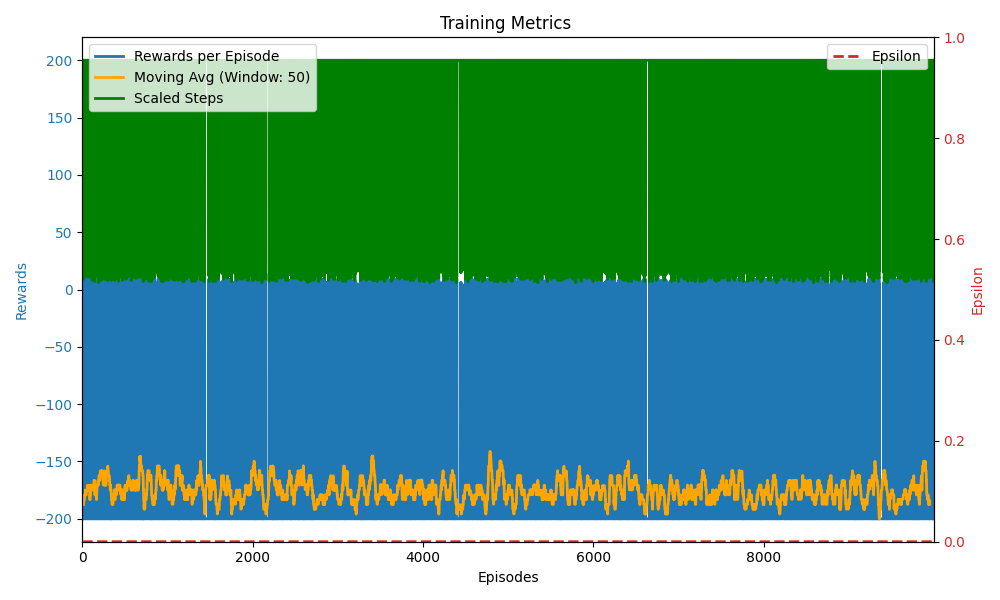

The table this chart was drawn from, first rows:
rewards, steps, epsilon, time
-200.0, 200, 0.0, 12.59
10.0, 11, 0.0, 7.4e-05
-200.0, 200, 0.0, 0.00101
-200.0, 200, 0.0, 0.001015
-200.0, 200, 0.0, 0.00102
-200.0, 200, 0.0, 0.001045
-200.0, 200, 0.0, 0.001029
11.0, 10, 0.0, 6.1e-05
-200.0, 200, 0.0, 0.001033
-200.0, 200, 0.0, 0.001008
-200.0, 200, 0.0, 0.001036
-200.0, 200, 0.0, 0.001022
12.0, 9, 0.0, 5.4e-05
-200.0, 200, 0.0, 0.001014
-200.0, 200, 0.0, 0.001045
-200.0, 200, 0.0, 0.001015
-200.0, 200, 0.0, 0.001024
-200.0, 200, 0.0, 0.001023
-200.0, 200, 0.0, 0.001029
-200.0, 200, 0.0, 0.001027
-200.0, 200, 0.0, 0.001008
-200.0, 200, 0.0, 0.001022
-200.0, 200, 0.0, 0.001033
-200.0, 200, 0.0, 0.001038
-200.0, 200, 0.0, 0.001041
-200.0, 200, 0.0, 0.001026
-200.0, 200, 0.0, 0.001024
-200.0, 200, 0.0, 0.001009
-200.0, 200, 0.0, 0.001018
-200.0, 200, 0.0, 0.001006
-200.0, 200, 0.0, 0.001037
-200.0, 200, 0.0, 0.001036
-200.0, 200, 0.0, 0.001032
-200.0, 200, 0.0, 0.001009
-200.0, 200, 0.0, 0.001022
-200.0, 200, 0.0, 0.001034
-200.0, 200, 0.0, 0.001009
5.0, 16, 0.0, 8.9e-05
-200.0, 200, 0.0, 0.001026
10.0, 11, 0.0, 6.3e-05
-200.0, 200, 0.0, 0.001016
-200.0, 200, 0.0, 0.001036
-200.0, 200, 0.0, 0.001023
-200.0, 200, 0.0, 0.001033
-200.0, 200, 0.0, 0.001018
-200.0, 200, 0.0, 0.001039
-200.0, 200, 0.0, 0.001003
-200.0, 200, 0.0, 0.001025
-200.0, 200, 0.0, 0.000997
-200.0, 200, 0.0, 0.001038
-200.0, 200, 0.0, 0.000998
-200.0, 200, 0.0, 0.001005
-200.0, 200, 0.0, 0.001021
-200.0, 200, 0.0, 0.00103
-200.0, 200, 0.0, 0.001004
-200.0, 200, 0.0, 0.001023
-200.0, 200, 0.0, 0.001017
-200.0, 200, 0.0, 0.001017
-200.0, 200, 0.0, 0.001027
-200.0, 200, 0.0, 0.001005
... 9,940 more rows
